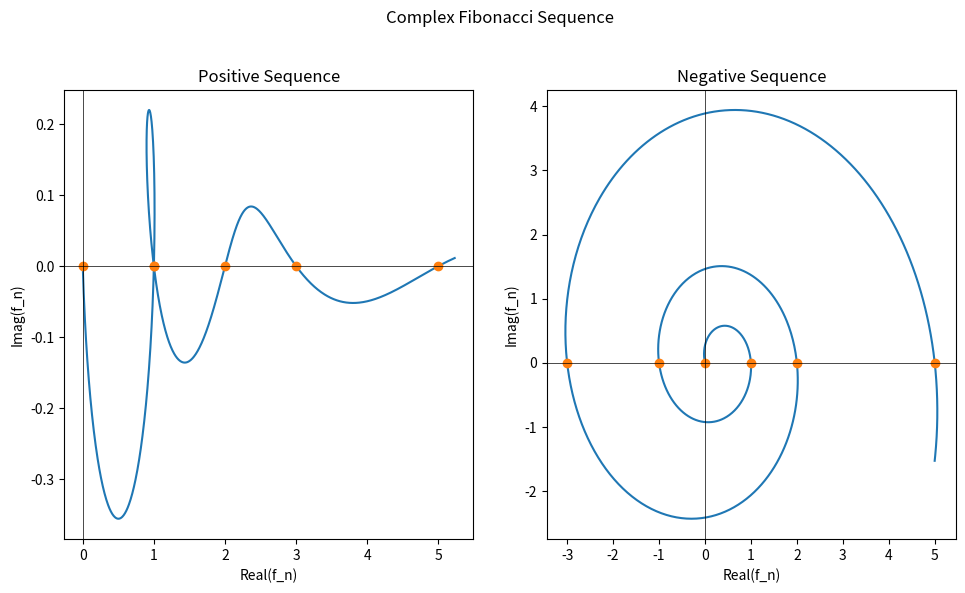

Python code for this plot:
import matplotlib.pyplot as plt

phi = (1.0 + 5.0 ** 0.5) / 2.0


def fibonacci_phi(n):
    global phi
    return (phi**n-(-1.0/phi)**n)/5.0**0.5


def fibonacci_list(xlow, xhigh):

    npts = 1111
    dx = (xhigh - xlow) / npts

    x_values = []
    y_values = []

    for i in range(npts):
        x = xlow + i * dx
        fn = fibonacci_phi(x)
        # print(x,fn)
        x_values.append(fn.real)
        y_values.append(fn.imag)

    return x_values, y_values


if __name__ == '__main__':

    xhigh = 5.1

    fibonnaci_real_pos = [fibonacci_phi(n) for n in range(int(xhigh)+1)]
    fibonnaci_imag_pos = [0 for n in range(int(xhigh)+1)]
    fibonnaci_real_neg = [fibonacci_phi(n) for n in range(-int(xhigh), 1)]
    fibonnaci_imag_neg = [0 for n in range(-int(xhigh), 1)]

    xlow = 0.0

    npts = 1111
    dx = (xhigh-xlow)/npts

    x_values_pos, y_values_pos = fibonacci_list(xlow, xhigh)
    x_values_neg, y_values_neg = fibonacci_list(xlow, -xhigh)

    fig, (ax1,ax2) = plt.subplots(1,2,figsize=(10, 6))
    fig.suptitle('Complex Fibonacci Sequence')
    fig.tight_layout(pad=2.5)

    ax1.plot(x_values_pos, y_values_pos)
    ax1.plot(fibonnaci_real_pos, fibonnaci_imag_pos, 'o')
    ax1.axvline(x=0, c="black", linewidth=0.5)
    ax1.axhline(y=0, c="black", linewidth=0.5)
    ax1.set_title("Positive Sequence")
    ax1.set_xlabel("Real(f_n)")
    ax1.set_ylabel("Imag(f_n)")

    ax2.plot(x_values_neg, y_values_neg)
    ax2.plot(fibonnaci_real_neg, fibonnaci_imag_neg, 'o')
    ax2.axvline(x=0, c="black", linewidth=0.5)
    ax2.axhline(y=0, c="black", linewidth=0.5)
    ax2.set_title("Negative Sequence")
    ax2.set_xlabel("Real(f_n)")
    ax2.set_ylabel("Imag(f_n)")

    plt.show()
